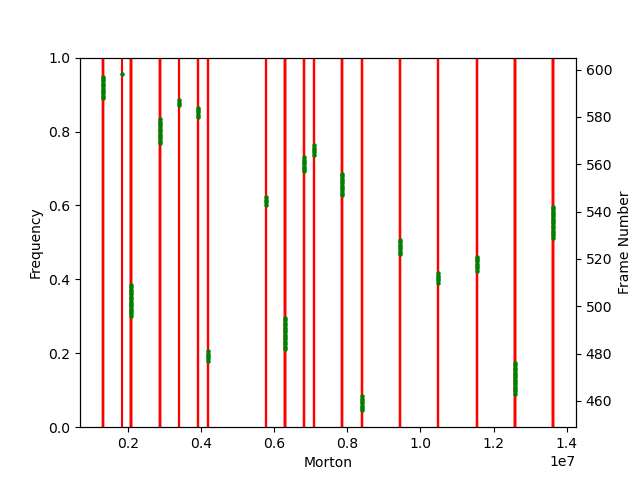

The table this chart was drawn from, first rows:
time_stamp_ms; frame_id; morton
0; 456; 8390656
33; 457; 8390656
66; 458; 8390656
99; 459; 8390656
132; 460; 8390656
165; 461; 8390656
198; 462; 8390656
231; 463; 12585984
264; 464; 12585984
297; 465; 12585984
330; 466; 12585984
363; 467; 12585984
396; 468; 12585984
429; 469; 12585984
462; 470; 12585984
495; 471; 12585984
528; 472; 12585984
561; 473; 12585984
594; 474; 12585984
627; 475; 12585984
660; 476; 12585984
693; 477; 4195328
726; 478; 4195328
759; 479; 4195328
792; 480; 4195328
825; 481; 4195328
858; 482; 6292992
891; 483; 6292992
924; 484; 6292992
957; 485; 6292992
990; 486; 6292992
1023; 487; 6292992
1056; 488; 6292992
1089; 489; 6292992
1122; 490; 6292992
1155; 491; 6292992
1188; 492; 6292992
1221; 493; 6292992
1254; 494; 6292992
1287; 495; 6292992
1320; 496; 2097664
1353; 497; 2097664
1386; 498; 2097664
1419; 499; 2097664
1452; 500; 2097664
1485; 501; 2097664
1518; 502; 2097664
1551; 503; 2097664
1584; 504; 2097664
1617; 505; 2097664
1650; 506; 2097664
1683; 507; 2097664
1716; 508; 2097664
1749; 509; 2097664
1782; 510; 10488320
1815; 511; 10488320
1848; 512; 10488320
1881; 513; 10488320
1914; 514; 10488320
1947; 515; 11537152
... 83 more rows
